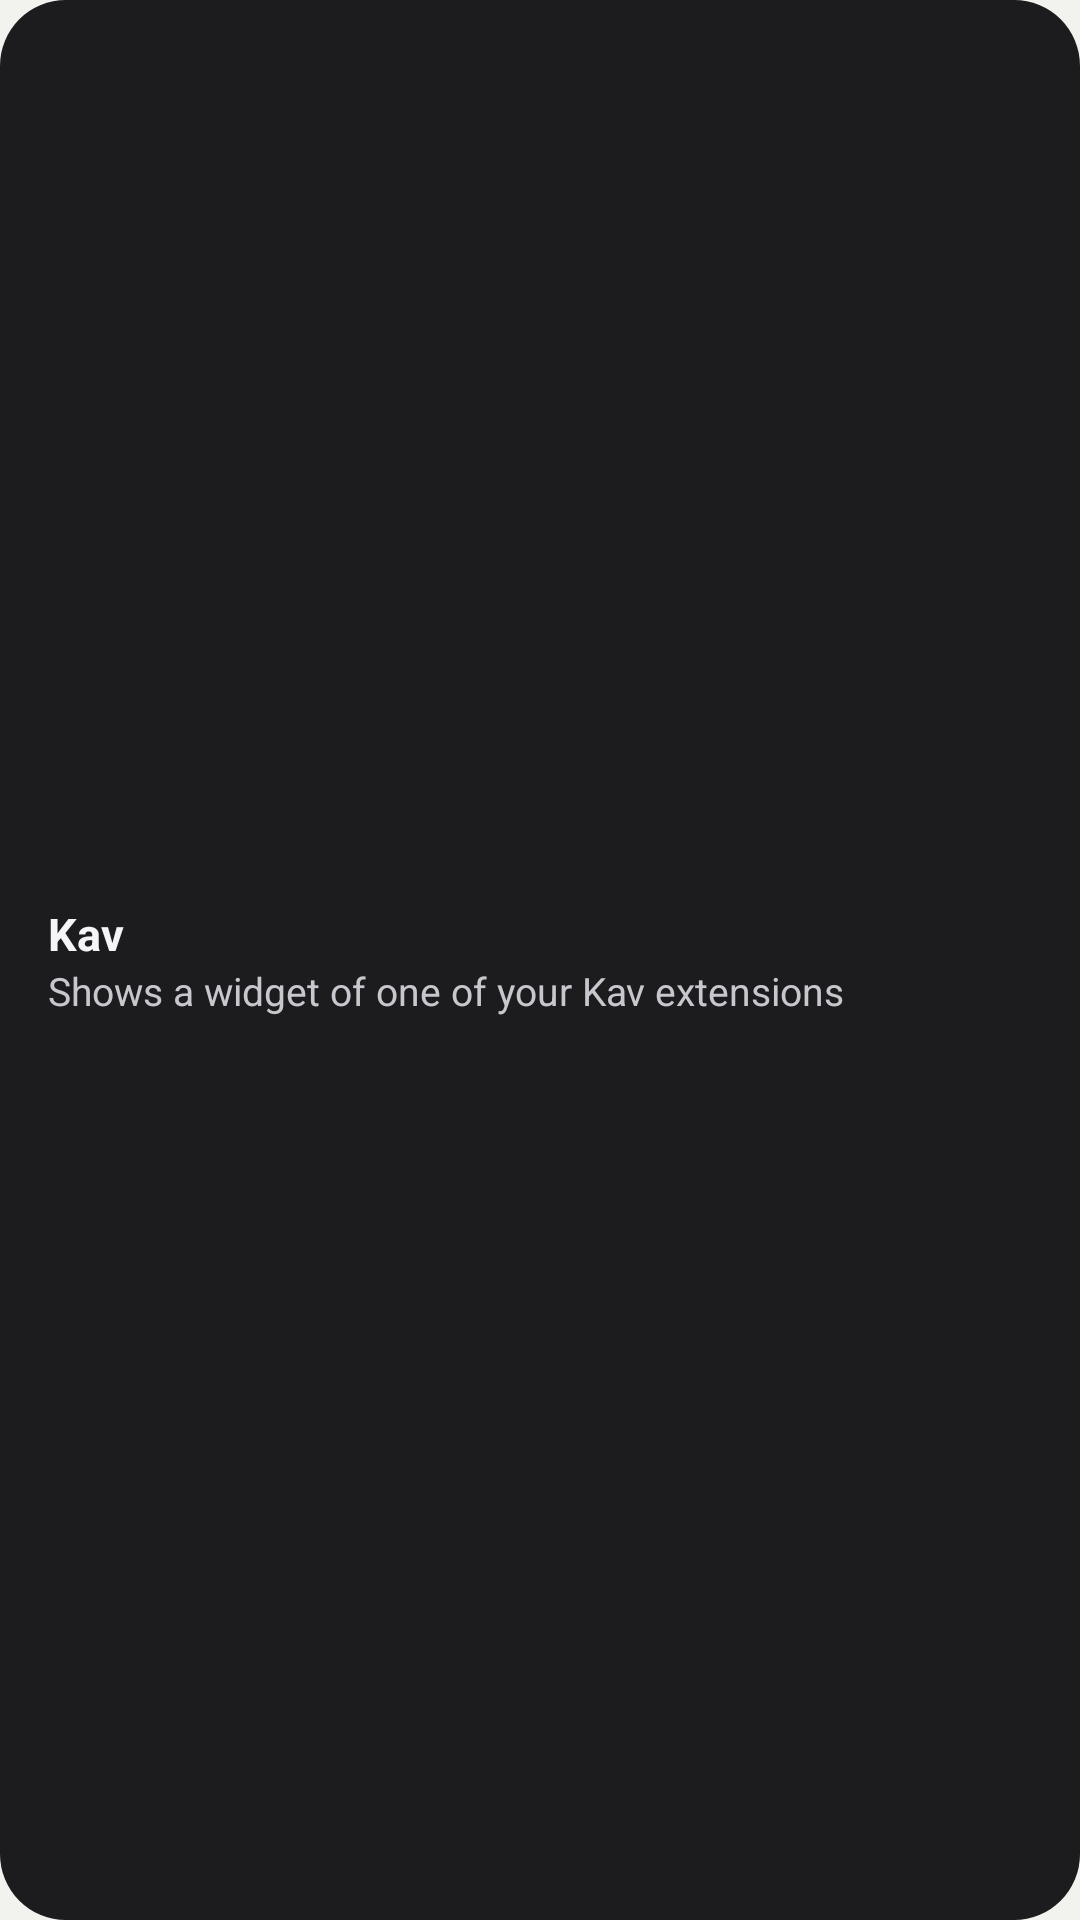

Here is an Android app screen rendered from its layout file. Give the layout XML and the strings, colors and styles it references.
<!-- AndroidManifest.xml: application theme Theme.Kav -->
<!-- res/layout/widget_ext_preview.xml -->
<?xml version="1.0" encoding="utf-8"?>
<FrameLayout xmlns:android="http://schemas.android.com/apk/res/android"
    android:layout_width="match_parent"
    android:layout_height="match_parent">

    <ImageView
        android:layout_width="match_parent"
        android:layout_height="match_parent"
        android:importantForAccessibility="no"
        android:scaleType="fitXY"
        android:src="@drawable/widget_bg"
        android:tint="#FF1C1C1F" />

    <LinearLayout
        android:layout_width="match_parent"
        android:layout_height="match_parent"
        android:gravity="center_vertical"
        android:orientation="vertical"
        android:padding="16dp">

        <TextView
            android:layout_width="match_parent"
            android:layout_height="wrap_content"
            android:maxLines="1"
            android:text="@string/app_name"
            android:textAlignment="viewStart"
            android:textColor="#FFF5F5F7"
            android:textSize="15sp"
            android:textStyle="bold" />

        <TextView
            android:layout_width="match_parent"
            android:layout_height="wrap_content"
            android:ellipsize="end"
            android:maxLines="2"
            android:text="@string/widget_description"
            android:textAlignment="viewStart"
            android:textColor="#FFC7C7CE"
            android:textSize="13sp" />
    </LinearLayout>
</FrameLayout>
<!-- resources referenced by this layout -->
<resources>
  <!-- drawable widget_bg (drawable) -->
  <?xml version="1.0" encoding="utf-8"?>
  <shape xmlns:android="http://schemas.android.com/apk/res/android" android:shape="rectangle">
      <corners android:radius="22dp" />
      <solid android:color="#FFFFFFFF" />
  </shape>
  <string name="app_name">Kav</string>
  <string name="widget_description">Shows a widget of one of your Kav extensions</string>
  <style name="Theme.Kav" parent="android:Theme.Material.NoActionBar">
          <item name="android:windowBackground">@color/kav_launch_bg</item>
          <item name="android:statusBarColor">@android:color/transparent</item>
          <item name="android:navigationBarColor">@android:color/transparent</item>
          <item name="android:windowLightStatusBar">@bool/kav_launch_light</item>
      </style>
  <color name="kav_launch_bg">#F2F2EF</color>
</resources>
